Photos from the image-classification dataset "dataset" in the GitHub repository aadarshagarwal1/ETR. Its 3 classes are: blue, red, yellow.

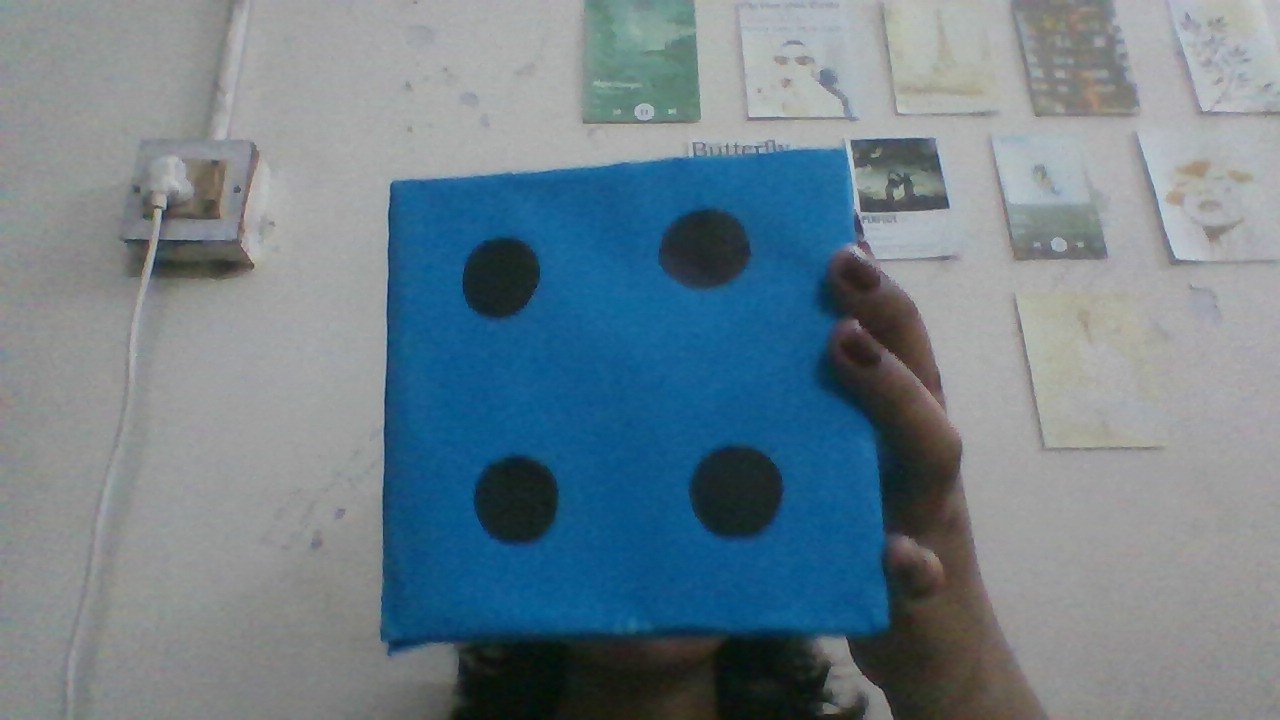
Label: blue

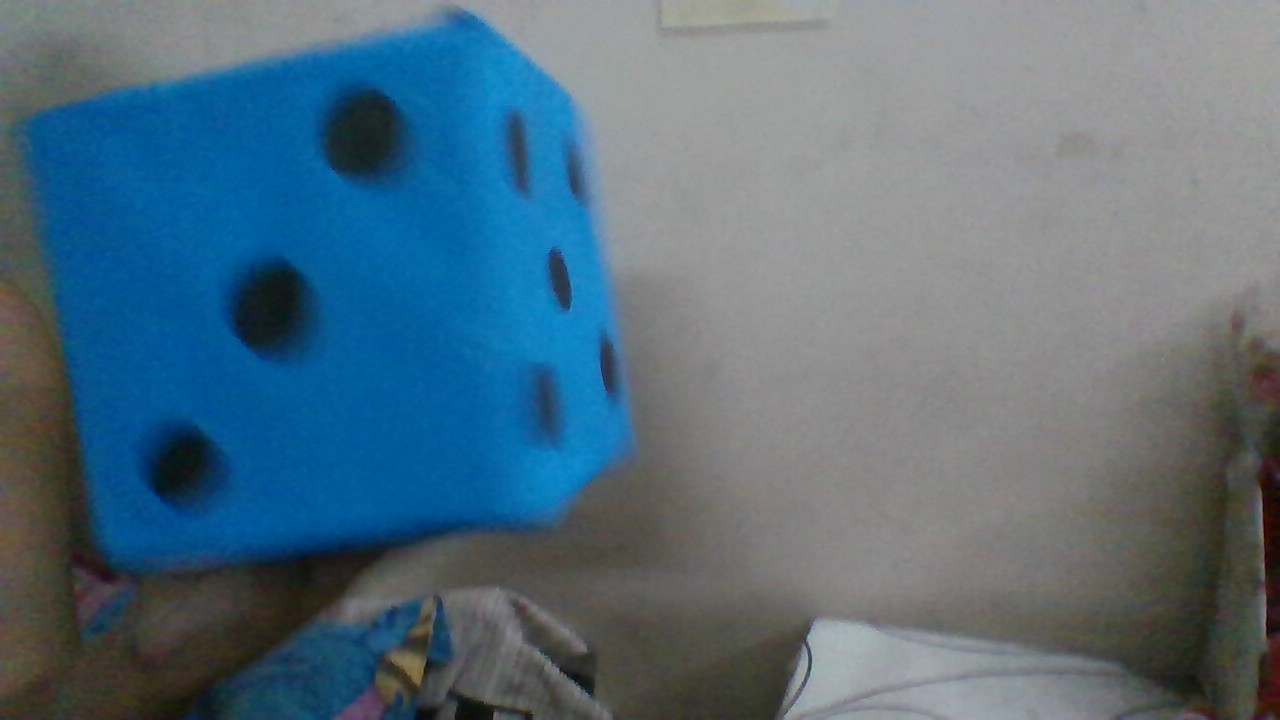
Label: blue

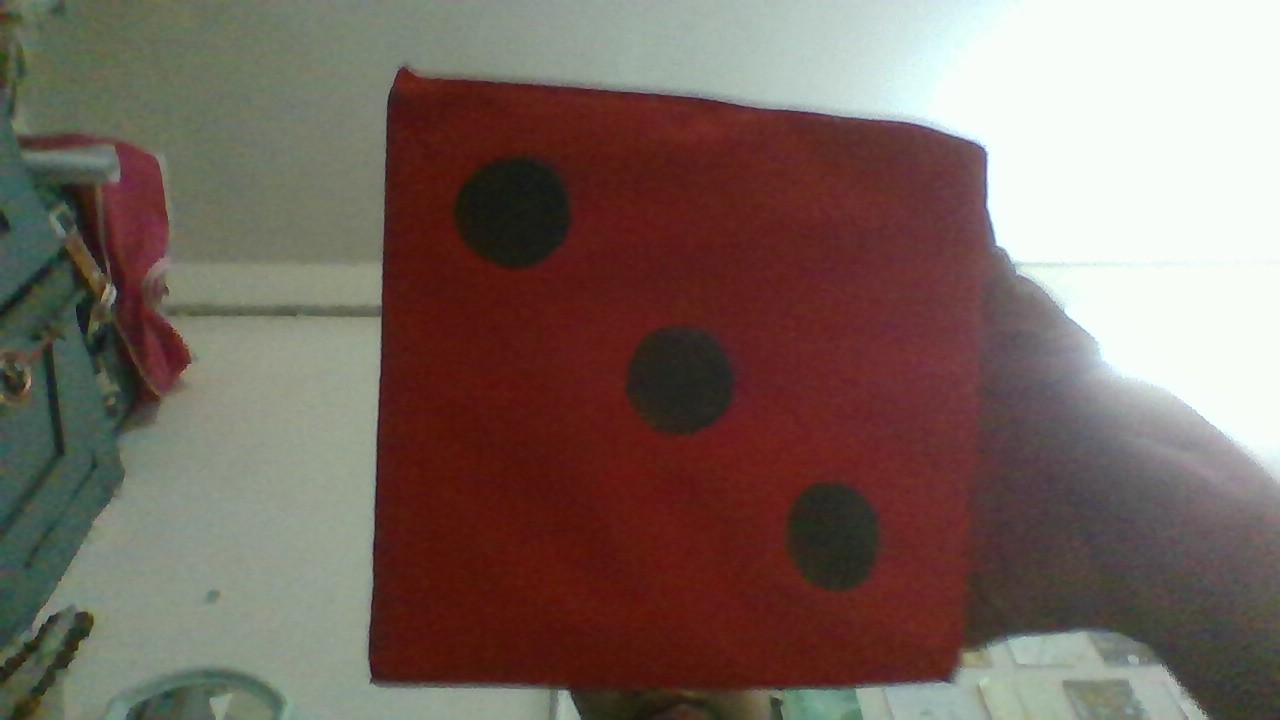
Label: red

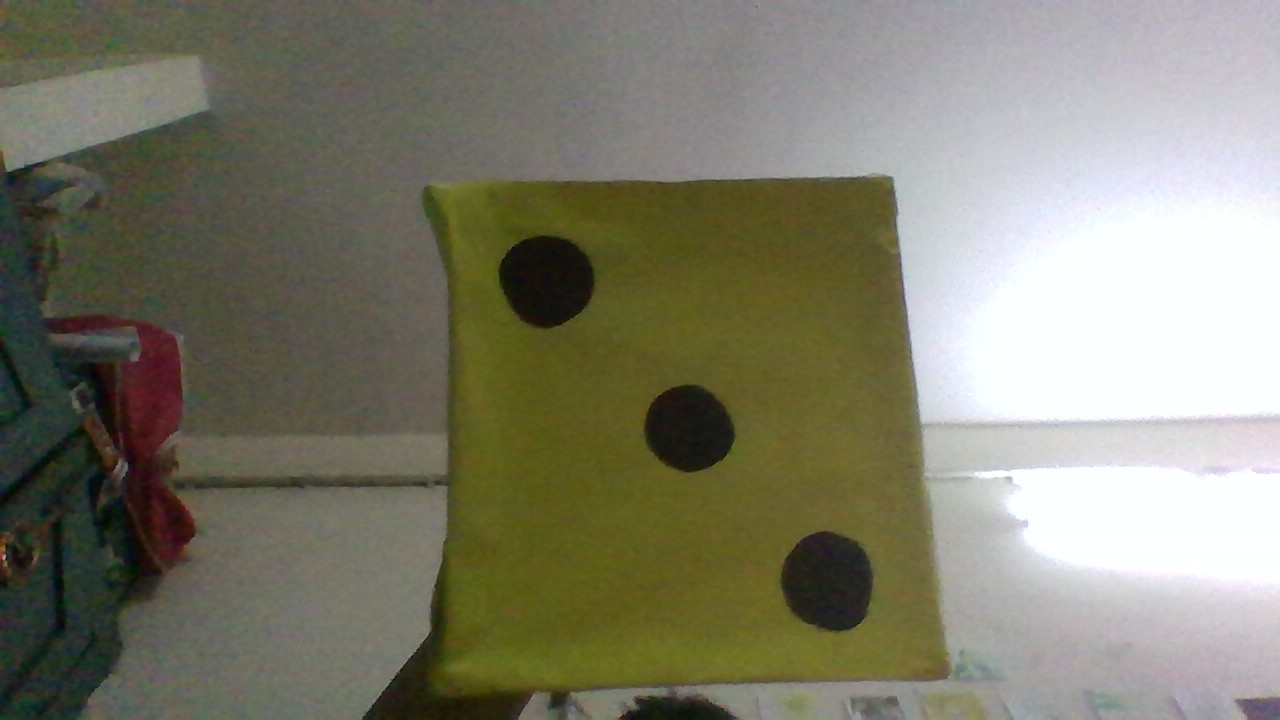
Label: yellow

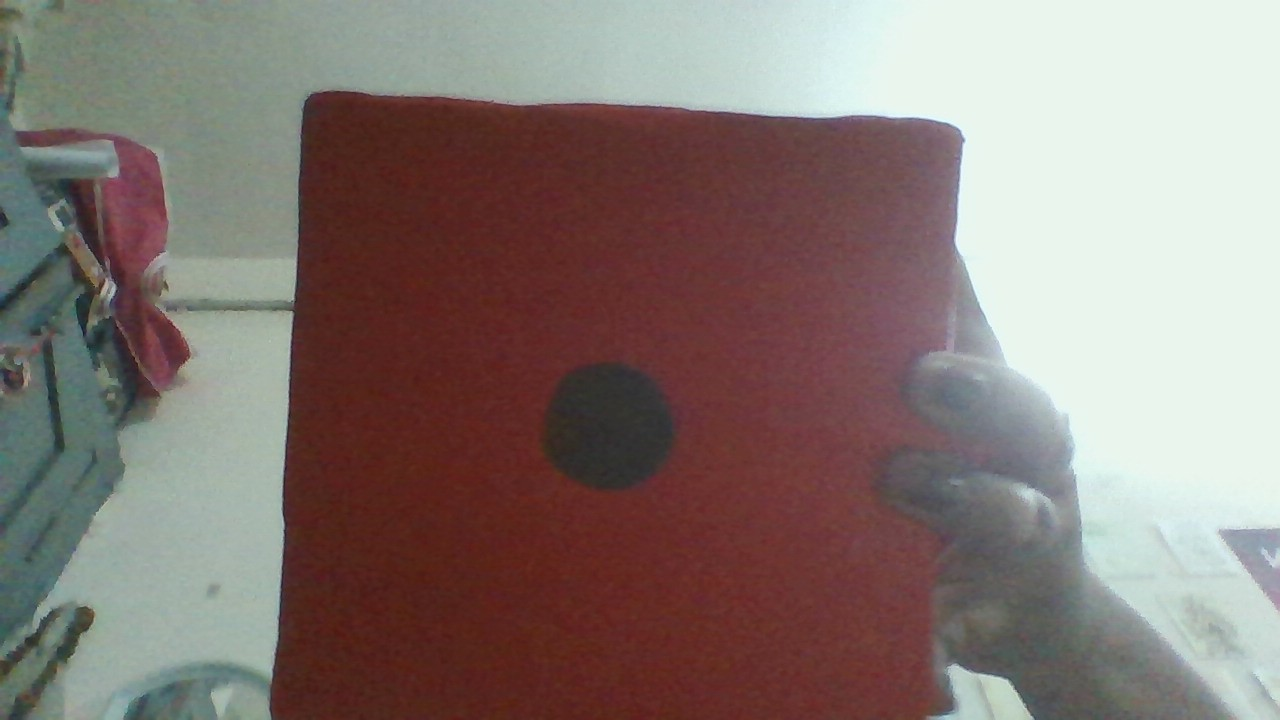
Label: red

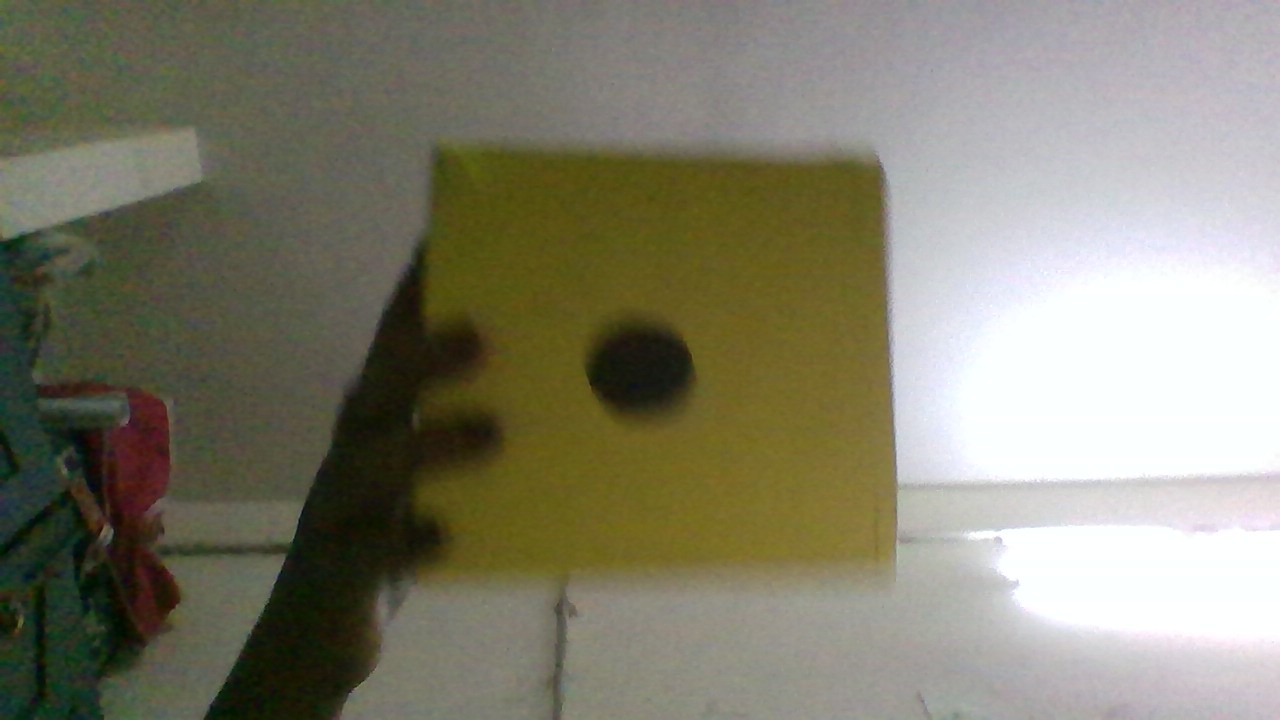
Label: yellow
